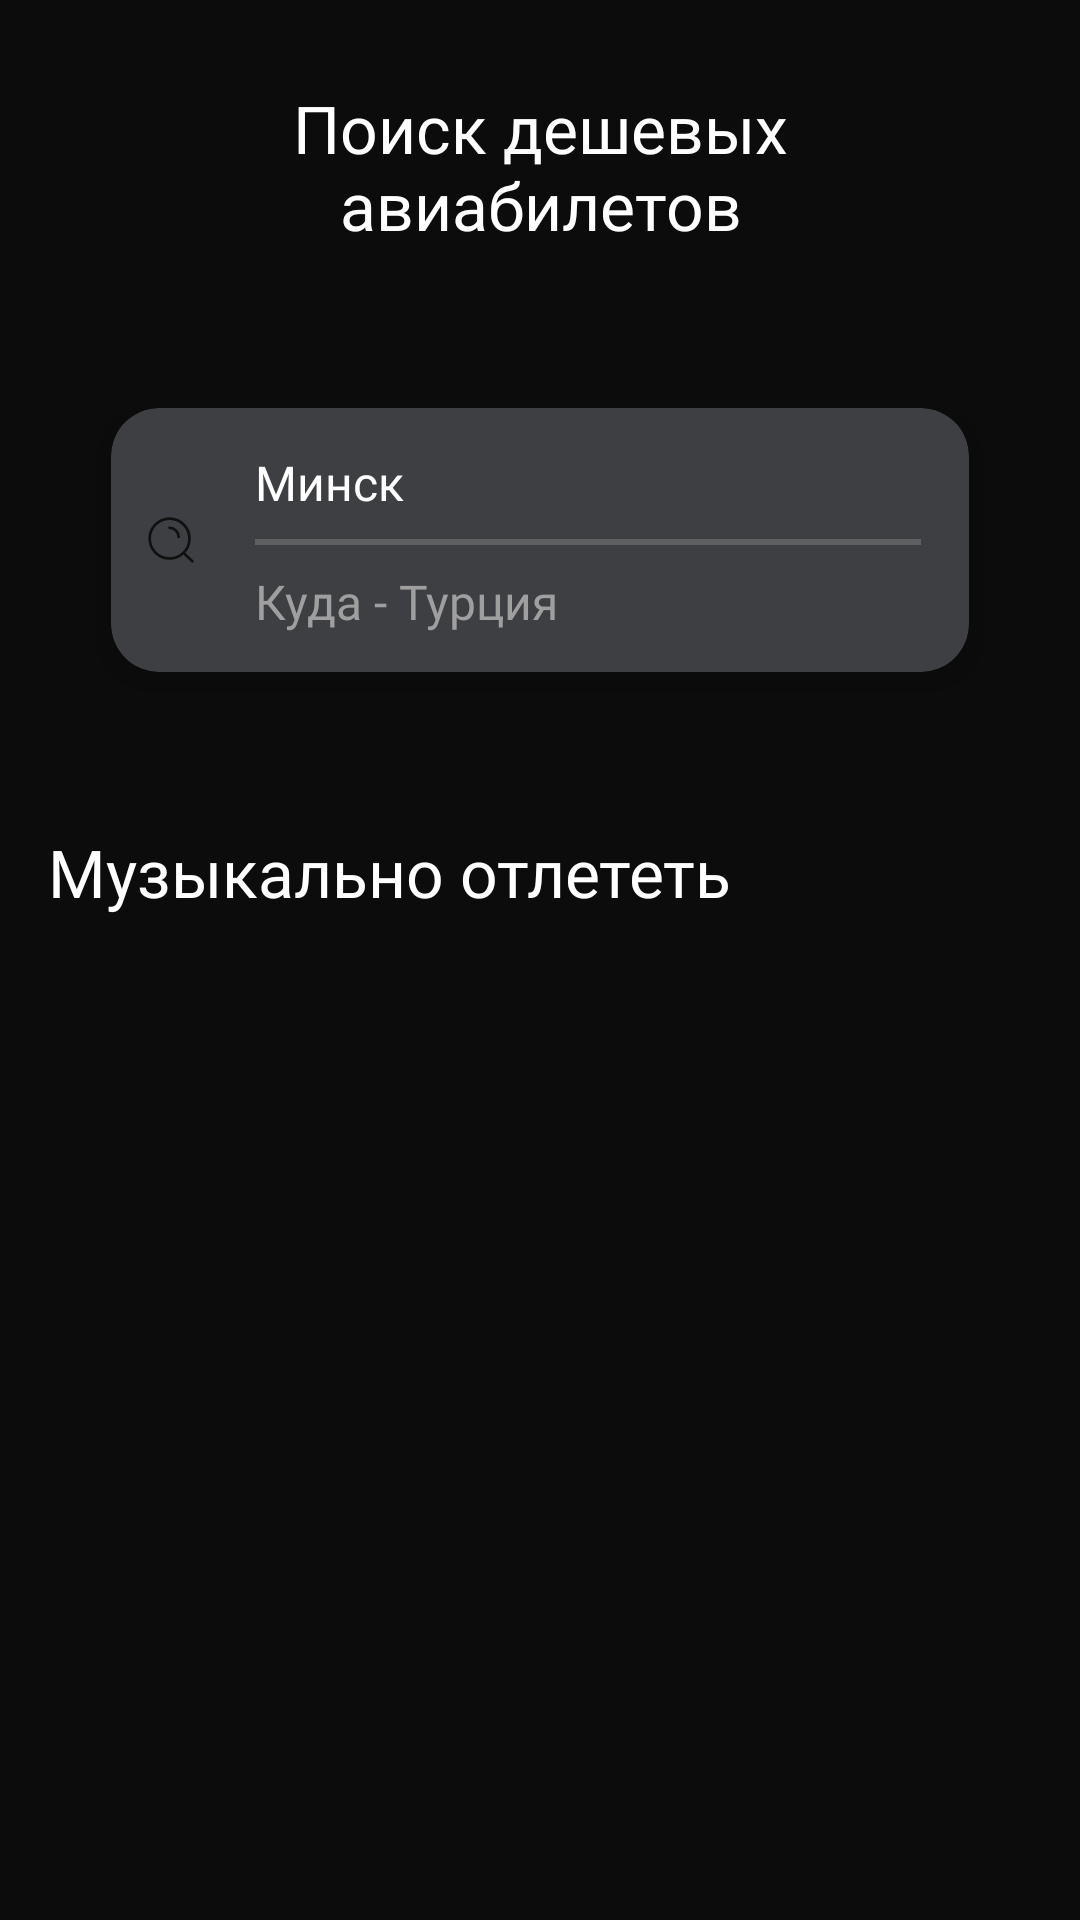

Write the Android layout XML for this screen, with the resource values it uses.
<!-- AndroidManifest.xml: application theme Theme.EffectiveMobile -->
<!-- res/layout/fragment_main.xml -->
<?xml version="1.0" encoding="utf-8"?>
<RelativeLayout xmlns:android="http://schemas.android.com/apk/res/android"
    xmlns:app="http://schemas.android.com/apk/res-auto"
    xmlns:tools="http://schemas.android.com/tools"
    android:layout_width="match_parent"
    android:layout_height="match_parent"
    android:background="@color/black"
    tools:context=".presentation.MainFragment">

    <TextView
        android:id="@+id/title"
        android:layout_width="wrap_content"
        android:layout_height="wrap_content"
        android:layout_alignParentTop="true"
        android:layout_centerHorizontal="true"
        android:layout_marginHorizontal="94dp"
        android:layout_marginTop="28dp"
        android:fontFamily="@font/sf_pro_display_regular"
        android:text="@string/search_for_cheap_air_tickets"
        android:textAlignment="center"
        android:textColor="@color/white"
        android:textSize="22sp" />

    <FrameLayout
        android:id="@+id/from_where_card"
        android:layout_width="match_parent"
        android:layout_height="122dp"
        android:layout_below="@id/title"
        android:layout_marginHorizontal="16dp"
        android:layout_marginTop="36dp"
        android:background="@drawable/input_background">

        <androidx.cardview.widget.CardView
            android:layout_width="match_parent"
            android:layout_height="match_parent"
            android:layout_marginHorizontal="8dp"
            app:cardBackgroundColor="@color/grey4"
            app:cardCornerRadius="16dp"
            app:cardElevation="8dp"
            app:cardUseCompatPadding="true">

            <LinearLayout
                android:layout_width="match_parent"
                android:layout_height="match_parent"
                android:orientation="horizontal">

                <ImageView
                    android:id="@+id/search_icon"
                    android:layout_width="16dp"
                    android:layout_height="16dp"
                    android:layout_gravity="center"
                    android:layout_marginStart="12dp"
                    android:contentDescription="@null"
                    android:src="@drawable/search_icon" />

                <LinearLayout
                    android:layout_width="match_parent"
                    android:layout_height="match_parent"
                    android:layout_marginStart="20dp"
                    android:layout_marginEnd="16dp"
                    android:orientation="vertical">


                    <TextView
                        android:id="@+id/departure_ET"
                        android:layout_width="match_parent"
                        android:layout_height="wrap_content"
                        android:layout_marginTop="14dp"
                        android:background="@null"
                        android:fontFamily="@font/sf_pro_display_semibold"
                        android:singleLine="true"
                        android:text="@string/Minsk"
                        android:textColor="@color/white"
                        android:textSize="16sp" />

                    <View
                        android:id="@+id/divider"
                        android:layout_width="match_parent"
                        android:layout_height="2dp"
                        android:layout_marginVertical="8dp"
                        android:background="@color/grey5" />

                    <TextView
                        android:id="@+id/arrival_ET"
                        android:layout_width="match_parent"
                        android:layout_height="wrap_content"
                        android:background="@null"
                        android:fontFamily="@font/sf_pro_display_semibold"
                        android:hint="@string/where_turkey"
                        android:singleLine="true"
                        android:textColor="@color/white"
                        android:textColorHint="@color/grey6"
                        android:textSize="16sp" />

                </LinearLayout>


            </LinearLayout>

        </androidx.cardview.widget.CardView>


    </FrameLayout>


    <TextView
        android:id="@+id/section_title"
        android:layout_width="wrap_content"
        android:layout_height="wrap_content"
        android:layout_below="@id/from_where_card"
        android:layout_marginHorizontal="16dp"
        android:layout_marginTop="35dp"
        android:fontFamily="@font/sf_pro_display_semibold"
        android:text="@string/musically_fly_off"
        android:textColor="@color/white"
        android:textSize="22sp" />

    <androidx.recyclerview.widget.RecyclerView
        android:id="@+id/offers_RV"
        android:layout_width="match_parent"
        android:layout_height="wrap_content"
        android:layout_below="@id/section_title"
        android:layout_marginHorizontal="16dp"
        android:layout_marginTop="19dp"
        android:orientation="horizontal"
        app:layoutManager="androidx.recyclerview.widget.LinearLayoutManager"
        tools:listitem="@layout/offer_item" />

    <ProgressBar
        android:id="@+id/progress"
        android:layout_width="100dp"
        android:layout_height="100dp"
        android:layout_centerHorizontal="true"
        android:layout_centerVertical="true"
        android:visibility="gone"
        tools:visibility="visible" />


</RelativeLayout>
<!-- res/layout/offer_item.xml (included above) -->
<?xml version="1.0" encoding="utf-8"?>
<LinearLayout xmlns:android="http://schemas.android.com/apk/res/android"
    xmlns:app="http://schemas.android.com/apk/res-auto"
    xmlns:tools="http://schemas.android.com/tools"
    android:layout_width="132dp"
    android:layout_height="213dp"
    android:layout_marginEnd="67dp"
    android:background="@color/black"
    android:orientation="vertical">

    <com.google.android.material.imageview.ShapeableImageView
        android:id="@+id/image"
        android:layout_width="match_parent"
        android:layout_height="132dp"
        android:adjustViewBounds="true"
        android:contentDescription="@null"
        android:scaleType="centerCrop"
        app:shapeAppearanceOverlay="@style/roundedImageView16dp"
        tools:src="@tools:sample/avatars" />

    <TextView
        android:id="@+id/title"
        android:layout_width="wrap_content"
        android:layout_height="wrap_content"
        android:layout_marginTop="8dp"
        android:fontFamily="@font/sf_pro_display_regular"
        android:textColor="@color/white"
        android:textSize="16sp"
        tools:text="Die Antwoord" />

    <TextView
        android:id="@+id/town"
        android:layout_width="wrap_content"
        android:layout_height="wrap_content"
        android:layout_marginTop="8dp"
        android:textColor="@color/white"
        android:textSize="14sp"
        tools:text="Будапешт" />

    <TextView
        android:id="@+id/price"
        android:layout_width="wrap_content"
        android:layout_height="wrap_content"
        android:layout_marginStart="3dp"
        android:layout_marginTop="7dp"
        android:drawablePadding="1dp"
        android:fontFamily="@font/sf_pro_display_regular"
        android:textColor="@color/white"
        android:textSize="14sp"
        app:drawableStartCompat="@drawable/plane_icon"
        app:drawableTint="@color/grey6"
        tools:text="от 22 264 ₽" />

</LinearLayout>
<!-- resources referenced by this layout -->
<resources>
  <color name="black">#FF0C0C0C</color>
  <color name="grey4">#FF3E3F43</color>
  <color name="grey5">#FF5E5F61</color>
  <color name="grey6">#FF9F9F9F</color>
  <color name="white">#FFFFFFFF</color>
  <!-- drawable search_icon (drawable) -->
  <vector xmlns:android="http://schemas.android.com/apk/res/android"
      android:width="18dp"
      android:height="18dp"
      android:viewportWidth="18"
      android:viewportHeight="18">
    <path
        android:strokeWidth="1"
        android:pathData="M13.692,13.8L17,17M8.429,4.429C10.322,4.429 11.857,5.964 11.857,7.857M15.933,8.467C15.933,12.59 12.59,15.933 8.467,15.933C4.343,15.933 1,12.59 1,8.467C1,4.343 4.343,1 8.467,1C12.59,1 15.933,4.343 15.933,8.467Z"
        android:strokeAlpha="0.9"
        android:fillColor="#00000000"
        android:strokeColor="#0C0C0C"
        android:strokeLineCap="round"/>
  </vector>
  <string name="Minsk">Минск</string>
  <string name="musically_fly_off">Музыкально отлететь</string>
  <string name="search_for_cheap_air_tickets">Поиск дешевых авиабилетов</string>
  <string name="where_turkey">Куда - Турция</string>
  <style name="roundedImageView16dp" parent="">
          <item name="cornerFamily">rounded</item>
          <item name="cornerSize">16dp</item>
      </style>
  <style name="Theme.EffectiveMobile" parent="Base.Theme.EffectiveMobile" />
  <style name="Base.Theme.EffectiveMobile" parent="Theme.Material3.DayNight.NoActionBar">
      </style>
</resources>
